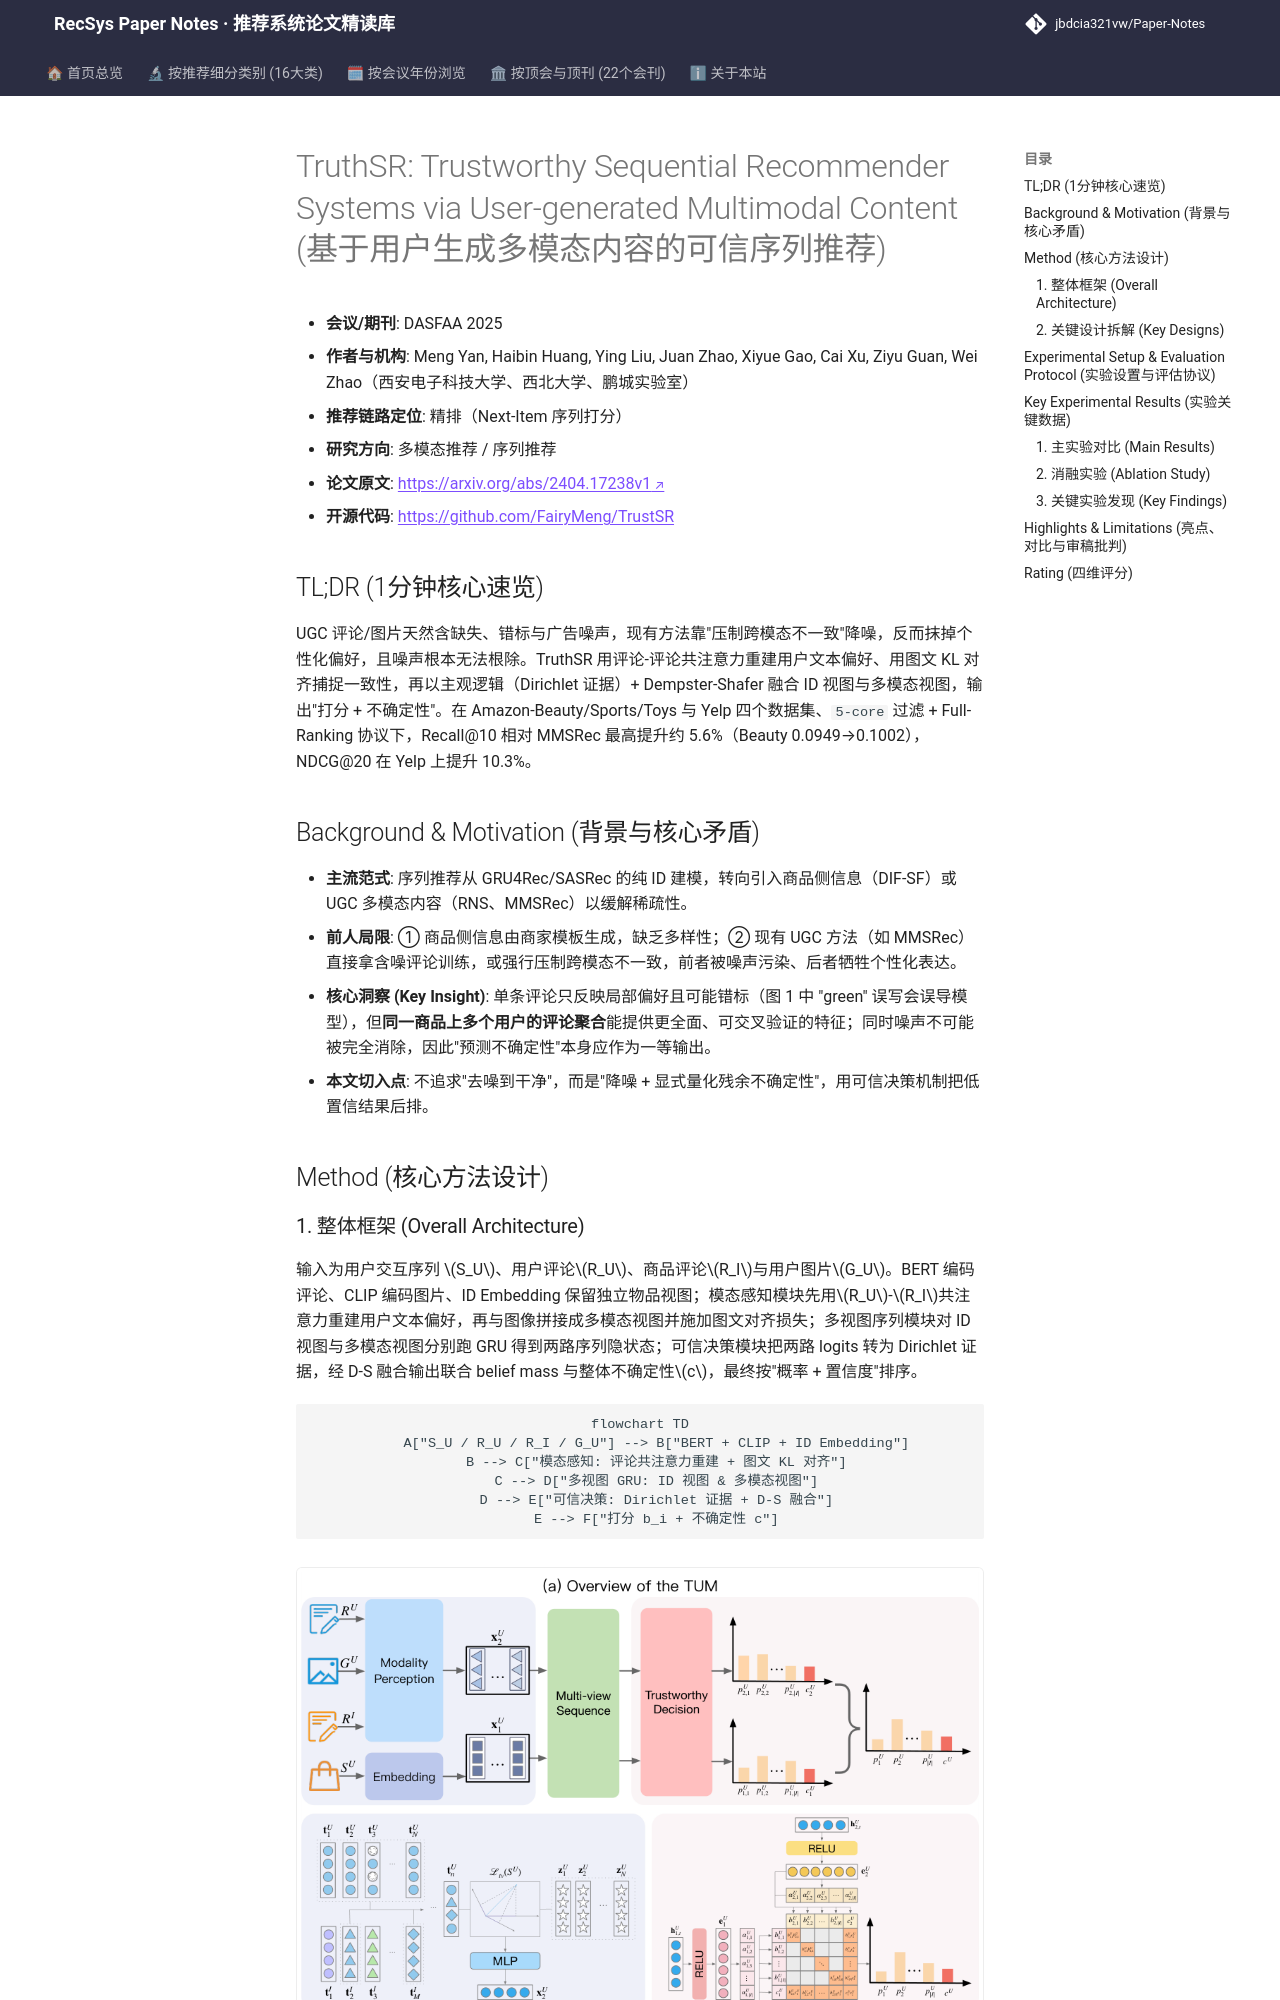

repository: jbdcia321vw/Paper-Notes · page: venues/DASFAA/2025/multimodal_rec/truthsr_trustworthy_sequential_recommender_systems_via_user_generated_multi/index.html · generator: mkdocs

---
title: "[Paper Note] TruthSR: Trustworthy Sequential Recommender Systems via User-generated Multimodal Content"
description: "[DASFAA 2025][多模态推荐] 用评论-图片跨模态一致性降噪 + 主观逻辑证据融合做可信序列推荐，四数据集 Full-Ranking 全面超越 MMSRec。"
tags:
  - DASFAA
  - 多模态推荐
  - 精排
  - 跨模态一致性
  - 可信决策
  - 证据深度学习
date: 2026-11-14
venue: DASFAA
year: 2025
paper_url: "https://arxiv.org/abs/2404.17238"
code_url: "https://github.com/FairyMeng/TrustSR"
categories:
  - multimodal_rec
  - sequential_rec
---

# TruthSR: Trustworthy Sequential Recommender Systems via User-generated Multimodal Content (基于用户生成多模态内容的可信序列推荐)

- **会议/期刊**: DASFAA 2025
- **作者与机构**: Meng Yan, Haibin Huang, Ying Liu, Juan Zhao, Xiyue Gao, Cai Xu, Ziyu Guan, Wei Zhao（西安电子科技大学、西北大学、鹏城实验室）
- **推荐链路定位**: 精排（Next-Item 序列打分）
- **研究方向**: 多模态推荐 / 序列推荐
- **论文原文**: [https://arxiv.org/abs/2404.17238v1](https://arxiv.org/abs/2404.17238v1)
- **开源代码**: [https://github.com/FairyMeng/TrustSR](https://github.com/FairyMeng/TrustSR)

## TL;DR (1分钟核心速览)

UGC 评论/图片天然含缺失、错标与广告噪声，现有方法靠"压制跨模态不一致"降噪，反而抹掉个性化偏好，且噪声根本无法根除。TruthSR 用评论-评论共注意力重建用户文本偏好、用图文 KL 对齐捕捉一致性，再以主观逻辑（Dirichlet 证据）+ Dempster-Shafer 融合 ID 视图与多模态视图，输出"打分 + 不确定性"。在 Amazon-Beauty/Sports/Toys 与 Yelp 四个数据集、`5-core` 过滤 + Full-Ranking 协议下，Recall@10 相对 MMSRec 最高提升约 5.6%（Beauty 0.0949→0.1002），NDCG@20 在 Yelp 上提升 10.3%。

## Background & Motivation (背景与核心矛盾)

- **主流范式**: 序列推荐从 GRU4Rec/SASRec 的纯 ID 建模，转向引入商品侧信息（DIF-SF）或 UGC 多模态内容（RNS、MMSRec）以缓解稀疏性。
- **前人局限**: ① 商品侧信息由商家模板生成，缺乏多样性；② 现有 UGC 方法（如 MMSRec）直接拿含噪评论训练，或强行压制跨模态不一致，前者被噪声污染、后者牺牲个性化表达。
- **核心洞察 (Key Insight)**: 单条评论只反映局部偏好且可能错标（图 1 中 "green" 误写会误导模型），但**同一商品上多个用户的评论聚合**能提供更全面、可交叉验证的特征；同时噪声不可能被完全消除，因此"预测不确定性"本身应作为一等输出。
- **本文切入点**: 不追求"去噪到干净"，而是"降噪 + 显式量化残余不确定性"，用可信决策机制把低置信结果后排。

## Method (核心方法设计)
